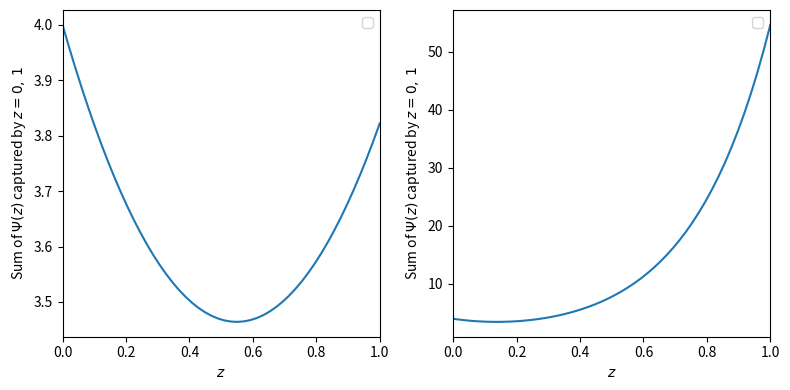

Recreate this plot in Python.
import numpy as np
import matplotlib.pyplot as plt

fig, ax = plt.subplots(1,2, figsize=(8,4))

z = np.linspace(0,1)
ax[0].plot(z, 3*np.exp(-z)+np.exp(z))
ax[1].plot(z, 3*np.exp(-4*z)+np.exp(4*z))

for i in range(2):
    ax[i].set_xlabel(r'$z$')
    ax[i].set_ylabel(r'Sum of $\Psi(z)$ captured by $z = 0,\,1$')
    ax[i].set_xlim(0,1)

    ax[i].legend()

plt.tight_layout()
plt.show()